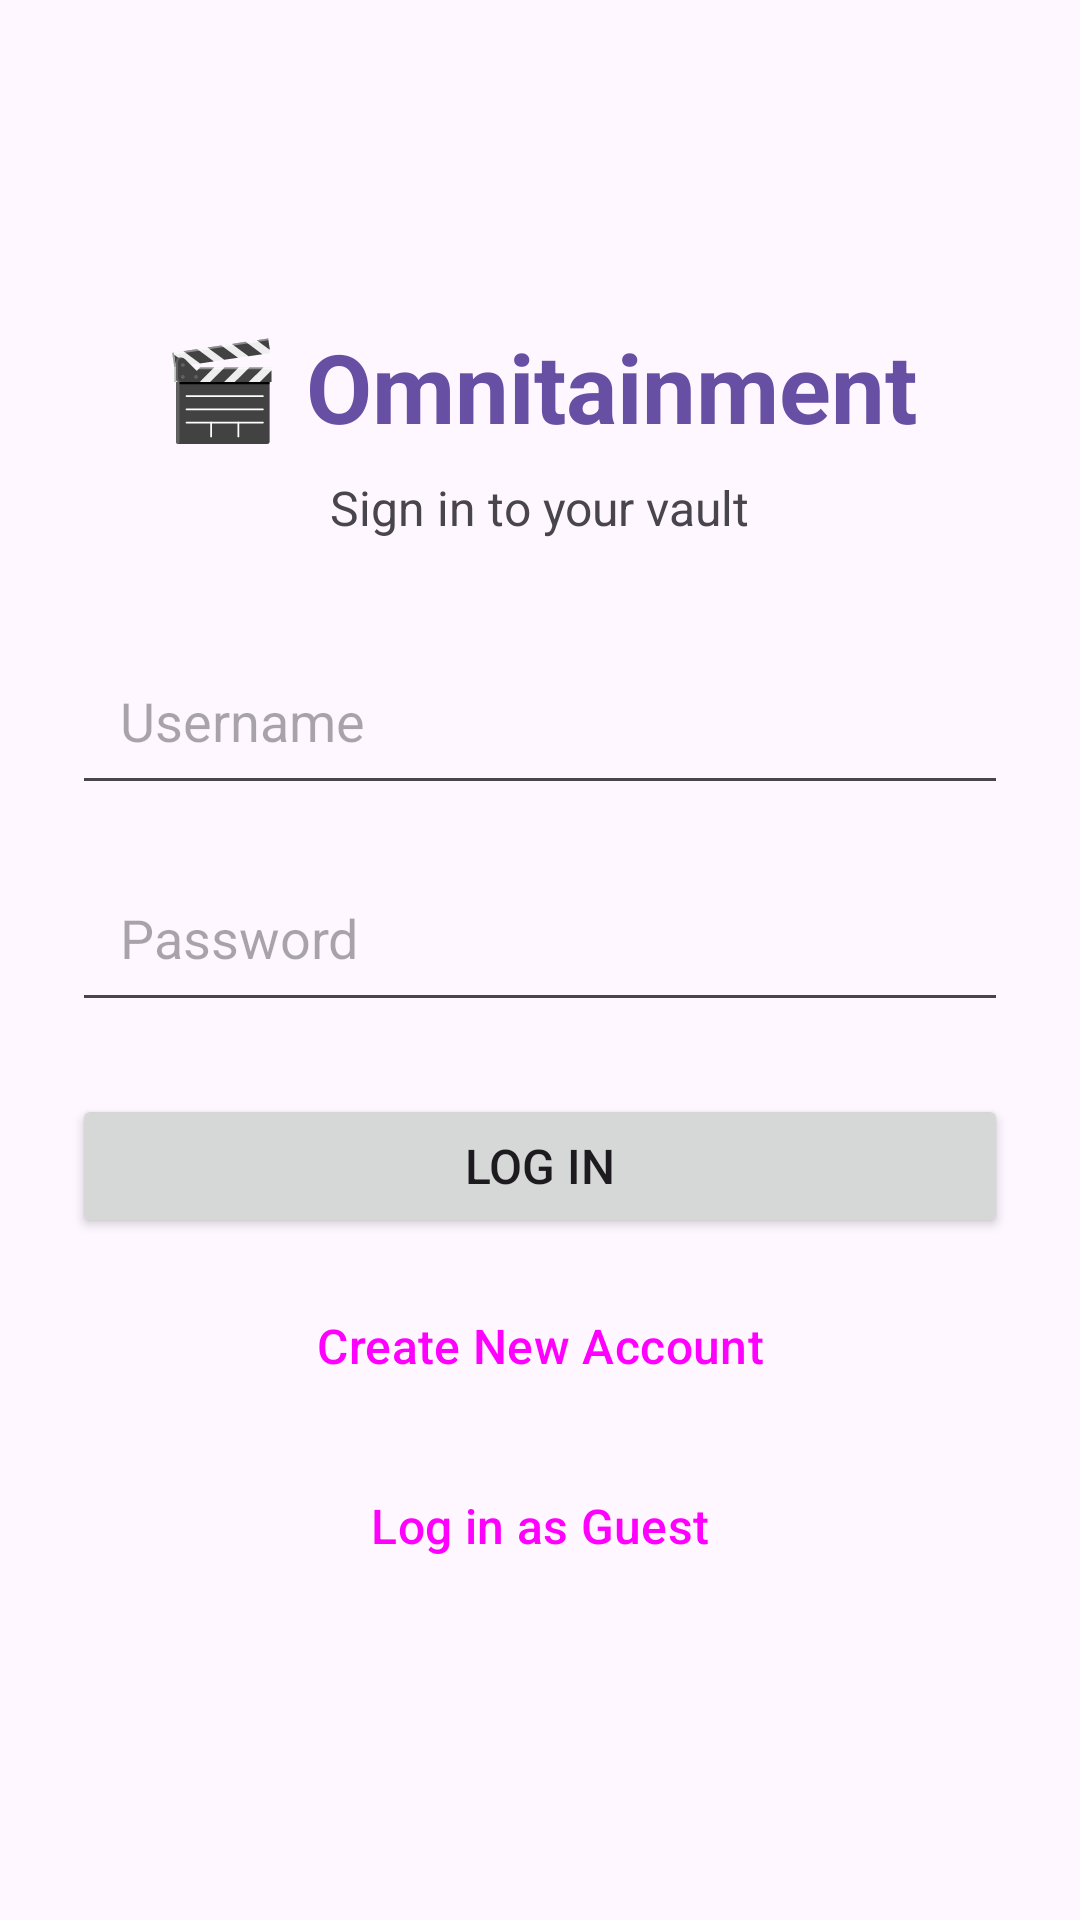

Produce the Android XML layout that renders to this screen, including the resource entries it uses.
<!-- AndroidManifest.xml: application theme Theme.FinalProjectDraft -->
<!-- res/layout/activity_login.xml -->
<?xml version="1.0" encoding="utf-8"?>
<LinearLayout xmlns:android="http://schemas.android.com/apk/res/android"
    android:layout_width="match_parent"
    android:layout_height="match_parent"
    android:orientation="vertical"
    android:gravity="center"
    android:padding="24dp">

    <TextView
        android:layout_width="wrap_content"
        android:layout_height="wrap_content"
        android:text="🎬 Omnitainment"
        android:textSize="32sp"
        android:textStyle="bold"
        android:textColor="?attr/colorPrimary"
        android:layout_marginBottom="8dp" />

    <TextView
        android:layout_width="wrap_content"
        android:layout_height="wrap_content"
        android:text="Sign in to your vault"
        android:textSize="16sp"
        android:textColor="?attr/colorOnSurfaceVariant"
        android:layout_marginBottom="32dp" />

    <EditText
        android:id="@+id/inputUsername"
        android:layout_width="match_parent"
        android:layout_height="wrap_content"
        android:hint="Username"
        android:inputType="textEmailAddress"
        android:layout_marginBottom="16dp"
        android:padding="16dp" />

    <EditText
        android:id="@+id/inputPassword"
        android:layout_width="match_parent"
        android:layout_height="wrap_content"
        android:hint="Password"
        android:inputType="textPassword"
        android:layout_marginBottom="24dp"
        android:padding="16dp" />

    <Button
        android:id="@+id/btnLogin"
        android:layout_width="match_parent"
        android:layout_height="wrap_content"
        android:text="Log In"
        android:textSize="16sp"
        android:layout_marginBottom="12dp"
        android:padding="12dp" />

    <Button
        android:id="@+id/btnRegister"
        style="@style/Widget.Material3.Button.OutlinedButton"
        android:layout_width="match_parent"
        android:layout_height="wrap_content"
        android:text="Create New Account"
        android:textSize="16sp"
        android:layout_marginBottom="12dp"
        android:padding="12dp" />

    <Button
        android:id="@+id/btnGuest"
        style="@style/Widget.Material3.Button.TextButton"
        android:layout_width="match_parent"
        android:layout_height="wrap_content"
        android:text="Log in as Guest"
        android:textSize="16sp"
        android:padding="12dp" />

</LinearLayout>
<!-- resources referenced by this layout -->
<resources>
  <style name="Theme.FinalProjectDraft" parent="Base.Theme.FinalProjectDraft" />
  <style name="Base.Theme.FinalProjectDraft" parent="Theme.Material3.DayNight.NoActionBar">
          
          
      </style>
</resources>
